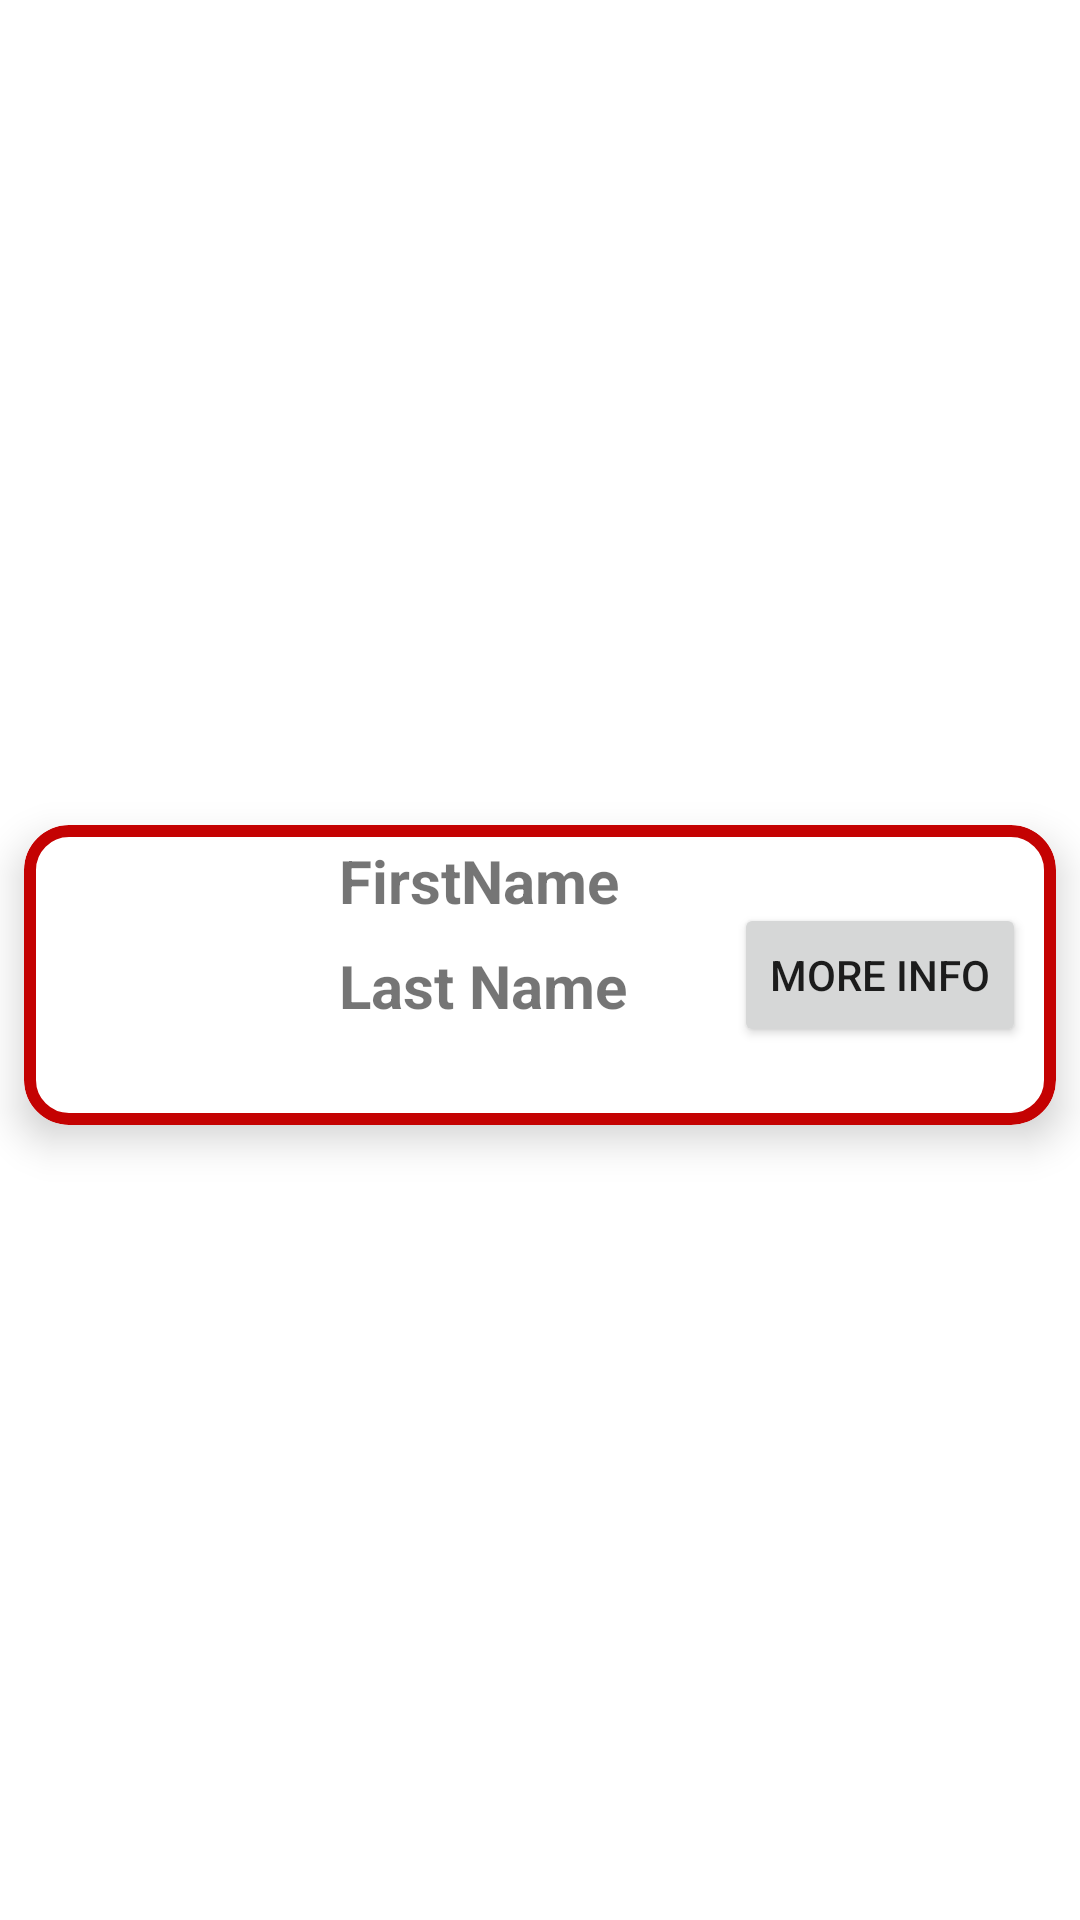

Reconstruct the res/layout file that produces this screen, plus the resources it refers to.
<!-- AndroidManifest.xml: application theme Theme.JonathanSniderVirginMoney -->
<!-- res/layout/recycler_view_row_user.xml -->
<?xml version="1.0" encoding="utf-8"?>
<androidx.constraintlayout.widget.ConstraintLayout xmlns:android="http://schemas.android.com/apk/res/android"
    xmlns:app="http://schemas.android.com/apk/res-auto"
    android:layout_width="match_parent"
    android:layout_height="wrap_content">
    <com.google.android.material.card.MaterialCardView
        android:layout_width="match_parent"
        android:layout_height="wrap_content"
        android:layout_marginTop="15dp"
        android:layout_marginBottom="5dp"
        android:layout_marginStart="8dp"
        android:layout_marginEnd="8dp"
        app:cardBackgroundColor="@color/white"
        app:cardCornerRadius="15dp"
        app:cardElevation="8dp"
        app:strokeColor="@color/virgin_color"
        app:strokeWidth="4dp"
        app:layout_constraintBottom_toBottomOf="parent"
        app:layout_constraintLeft_toLeftOf="parent"
        app:layout_constraintRight_toRightOf="parent"
        app:layout_constraintTop_toTopOf="parent" >

        <androidx.constraintlayout.widget.ConstraintLayout
            android:layout_width="match_parent"
            android:layout_height="wrap_content">

            <ImageView
                android:id="@+id/recycleViewImage"
                android:layout_width="100dp"
                android:layout_height="100dp"
                app:layout_constraintBottom_toBottomOf="parent"
                app:layout_constraintStart_toStartOf="parent"
                app:layout_constraintTop_toTopOf="parent"
                app:srcCompat="@drawable/ic_dashboard_black_24dp" />

            <androidx.constraintlayout.widget.ConstraintLayout
                android:layout_width="150dp"
                android:layout_height="wrap_content"
                app:layout_constraintBottom_toBottomOf="parent"
                app:layout_constraintEnd_toStartOf="@+id/more_info_button"
                app:layout_constraintHorizontal_bias="0.0"
                app:layout_constraintStart_toEndOf="@+id/recycleViewImage"
                app:layout_constraintTop_toTopOf="parent"
                app:layout_constraintVertical_bias="0.0">

                <TextView
                    android:id="@+id/user_first_name"
                    android:layout_width="100dp"
                    android:layout_height="30dp"
                    android:layout_margin="5dp"
                    android:layout_marginTop="4dp"
                    android:text="@string/first_name"
                    android:textStyle="bold"

                    app:autoSizeMinTextSize="15sp"
                    app:autoSizeMaxTextSize="20sp"
                    app:autoSizeTextType="uniform"
                    app:layout_constraintStart_toStartOf="parent"
                    app:layout_constraintTop_toTopOf="parent" />

                <TextView
                    android:id="@+id/user_last_name"
                    android:layout_width="100dp"
                    android:layout_height="30dp"
                    android:layout_margin="5dp"
                    android:text="@string/last_name"
                    android:textStyle="bold"

                    app:autoSizeMinTextSize="15sp"
                    app:autoSizeMaxTextSize="20sp"
                    app:autoSizeTextType="uniform"
                    app:layout_constraintStart_toStartOf="parent"
                    app:layout_constraintTop_toBottomOf="@+id/user_first_name" />
\
            </androidx.constraintlayout.widget.ConstraintLayout>

            <Button
                android:id="@+id/more_info_button"
                android:layout_width="wrap_content"
                android:layout_height="wrap_content"
                android:text="@string/action_more_info"
                android:layout_margin="10dp"
                app:layout_constraintBottom_toBottomOf="parent"
                app:layout_constraintEnd_toEndOf="parent"
                app:layout_constraintHorizontal_bias="1.0"
                app:layout_constraintStart_toEndOf="@+id/recycleViewImage"
                app:layout_constraintTop_toTopOf="parent"
                />


        </androidx.constraintlayout.widget.ConstraintLayout>

    </com.google.android.material.card.MaterialCardView>



</androidx.constraintlayout.widget.ConstraintLayout>
<!-- resources referenced by this layout -->
<resources>
  <color name="virgin_color">#C40202</color>
  <color name="white">#FFFFFFFF</color>
  <string name="action_more_info">More Info</string>
  <string name="first_name">FirstName</string>
  <string name="last_name">Last Name</string>
  <style name="Theme.JonathanSniderVirginMoney" parent="Theme.MaterialComponents.DayNight.DarkActionBar">
          
          <item name="colorPrimary">@color/virgin_color</item>
          <item name="colorPrimaryVariant">@color/virgin_color_dark</item>
          <item name="colorOnPrimary">@color/white</item>
          
          <item name="colorSecondary">@color/virgin_color_light</item>
          <item name="colorSecondaryVariant">@color/teal_700</item>
          <item name="colorOnSecondary">@color/black</item>
          
          <item name="android:statusBarColor">?attr/colorPrimaryVariant</item>
          
      </style>
  <color name="virgin_color_dark">#940000</color>
  <color name="virgin_color_light">#BC6B6B</color>
  <color name="teal_700">#FF018786</color>
  <color name="black">#FF000000</color>
</resources>
